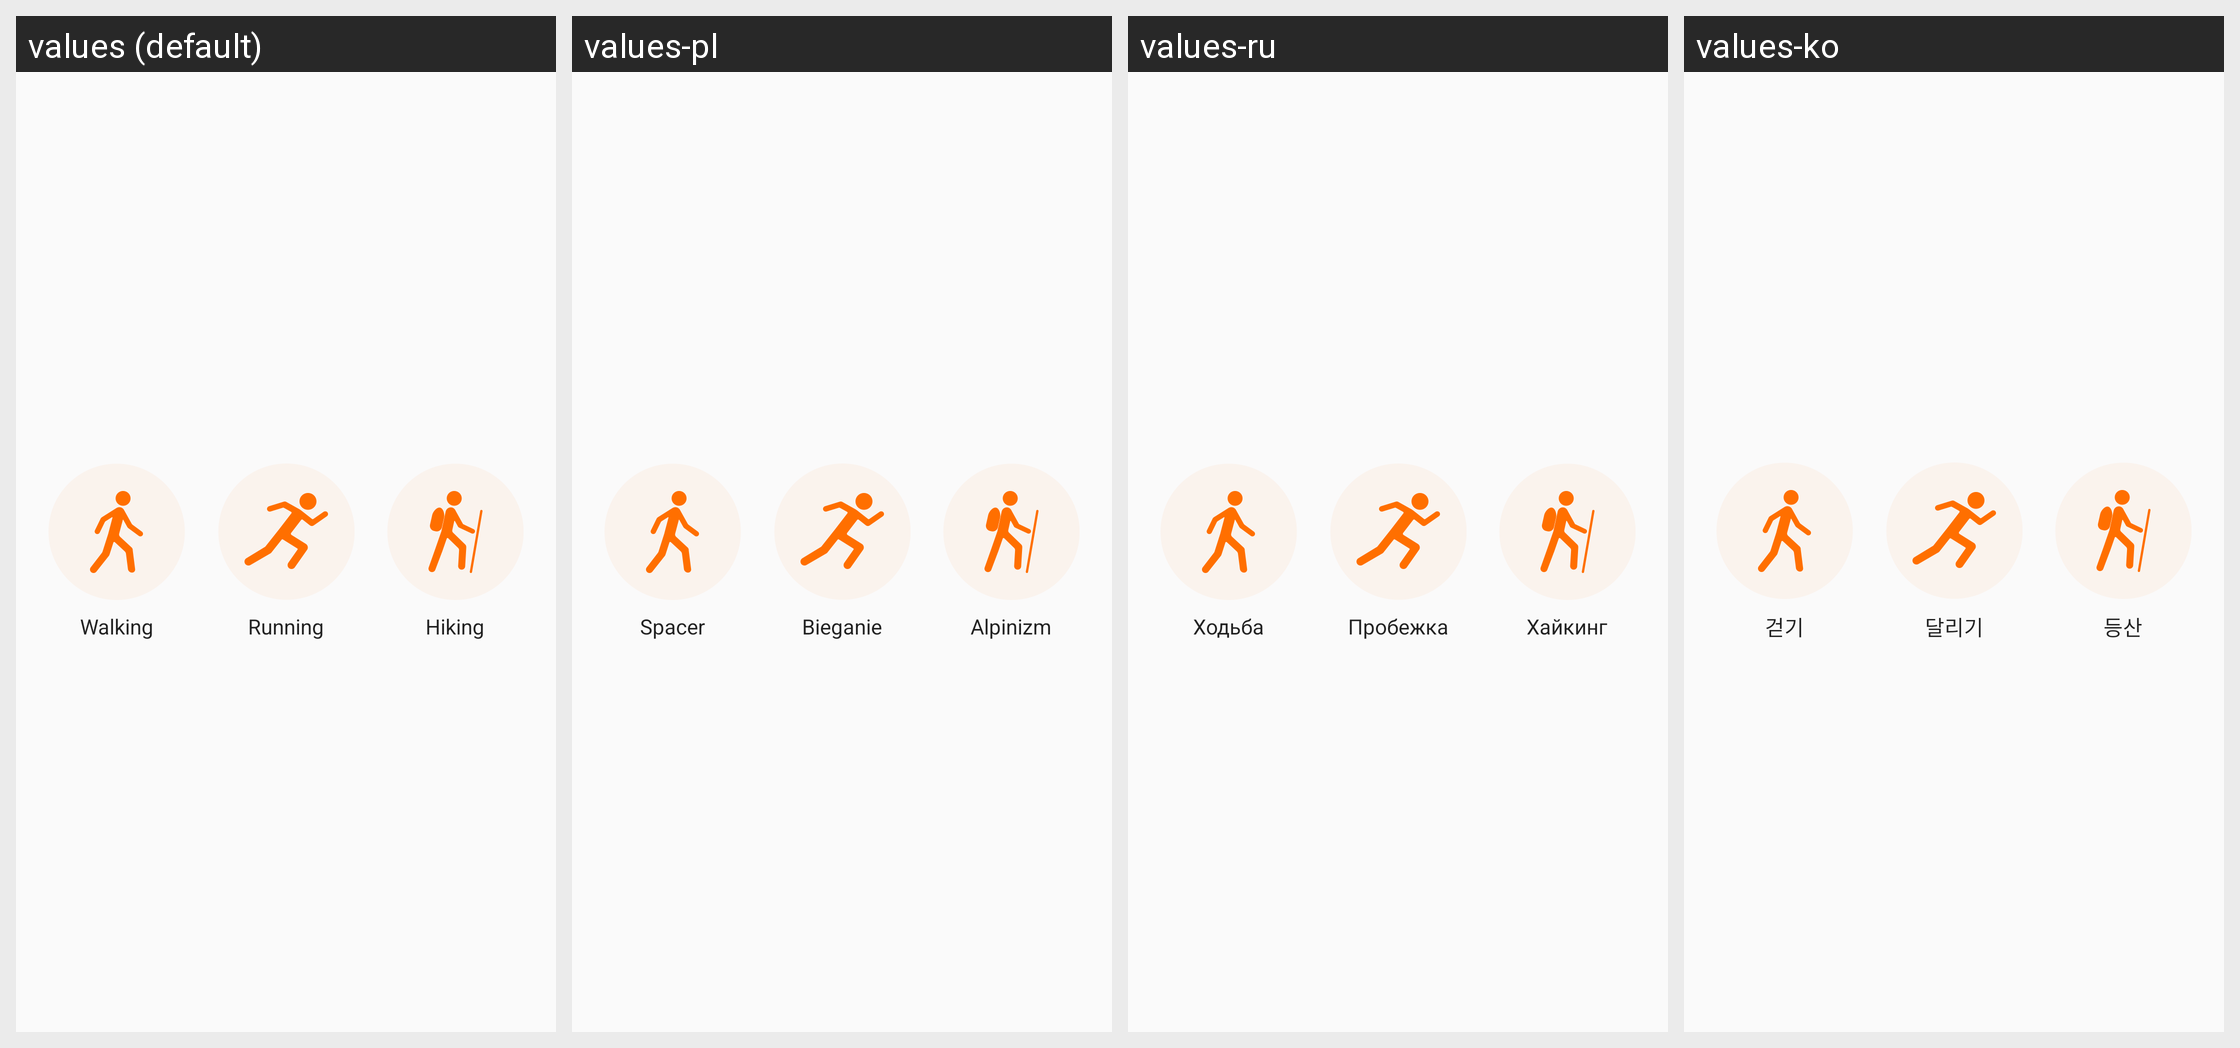

Strings drawn on this Android screen and how each of the app's shown locales translates them:
Android screen res/layout/layout_sport_start_type.xml rendered under 4 locales, left to right: values (default), values-pl, values-ru, values-ko. Device: Nexus 5 (rendered at 1080×1920; each locale shown at half size, 540×960, under a caption strip naming it); theme Theme.FitCloudPro.
Other locales in the repository, not shown: values-af, values-am, values-ar, values-as, values-az, values-be, values-bg, values-bn, values-bs, values-ca, values-cs, values-cs-rCZ, values-da, values-da-rDK, values-de, values-el, values-en, values-en-rGB, values-es, values-es-rES, values-es-rUS, values-et, values-eu, values-fa, values-fi, values-fi-rFI, values-fr, values-fr-rCA, values-gl, values-gu, values-hi, values-hi-rIN, values-hr, values-hr-rHR, values-hu, values-hu-rHU, values-hy, values-in, values-is, values-it, values-iw, values-iw-rIL, values-ja, values-ja-rJP, values-ka, values-kk, values-km, values-kn, values-ky, values-lo, values-lt, values-lv, values-mk, values-ml, values-mn, values-mr, values-ms, values-my, values-nb, values-ne, values-nl, values-or, values-pa, values-pt, values-pt-rBR, values-pt-rPT, values-ro, values-si, values-sk, values-sk-rSK, values-sl, values-sq, values-sr, values-sv, values-sv-rSE, values-sw, values-ta, values-te, values-th, values-th-rTH, values-tl, values-tr, values-tr-rTR, values-uk, values-uk-rUA, values-ur, values-uz, values-vi, values-vi-rVN, values-zh, values-zh-rCN, values-zh-rHK, values-zh-rTW, values-zu.
Strings drawn on this screen, with the default value and each locale's value (text and hints the layout hard-codes, and strings that could not be matched under every locale, appear in the picture but are not listed):

sport_type_walk
  values: Walking
  values-pl: Spacer
  values-ru: Ходьба
  values-ko: 걷기

sport_type_od
  values: Running
  values-pl: Bieganie
  values-ru: Пробежка
  values-ko: 달리기

sport_type_climb
  values: Hiking
  values-pl: Alpinizm
  values-ru: Хайкинг
  values-ko: 등산
